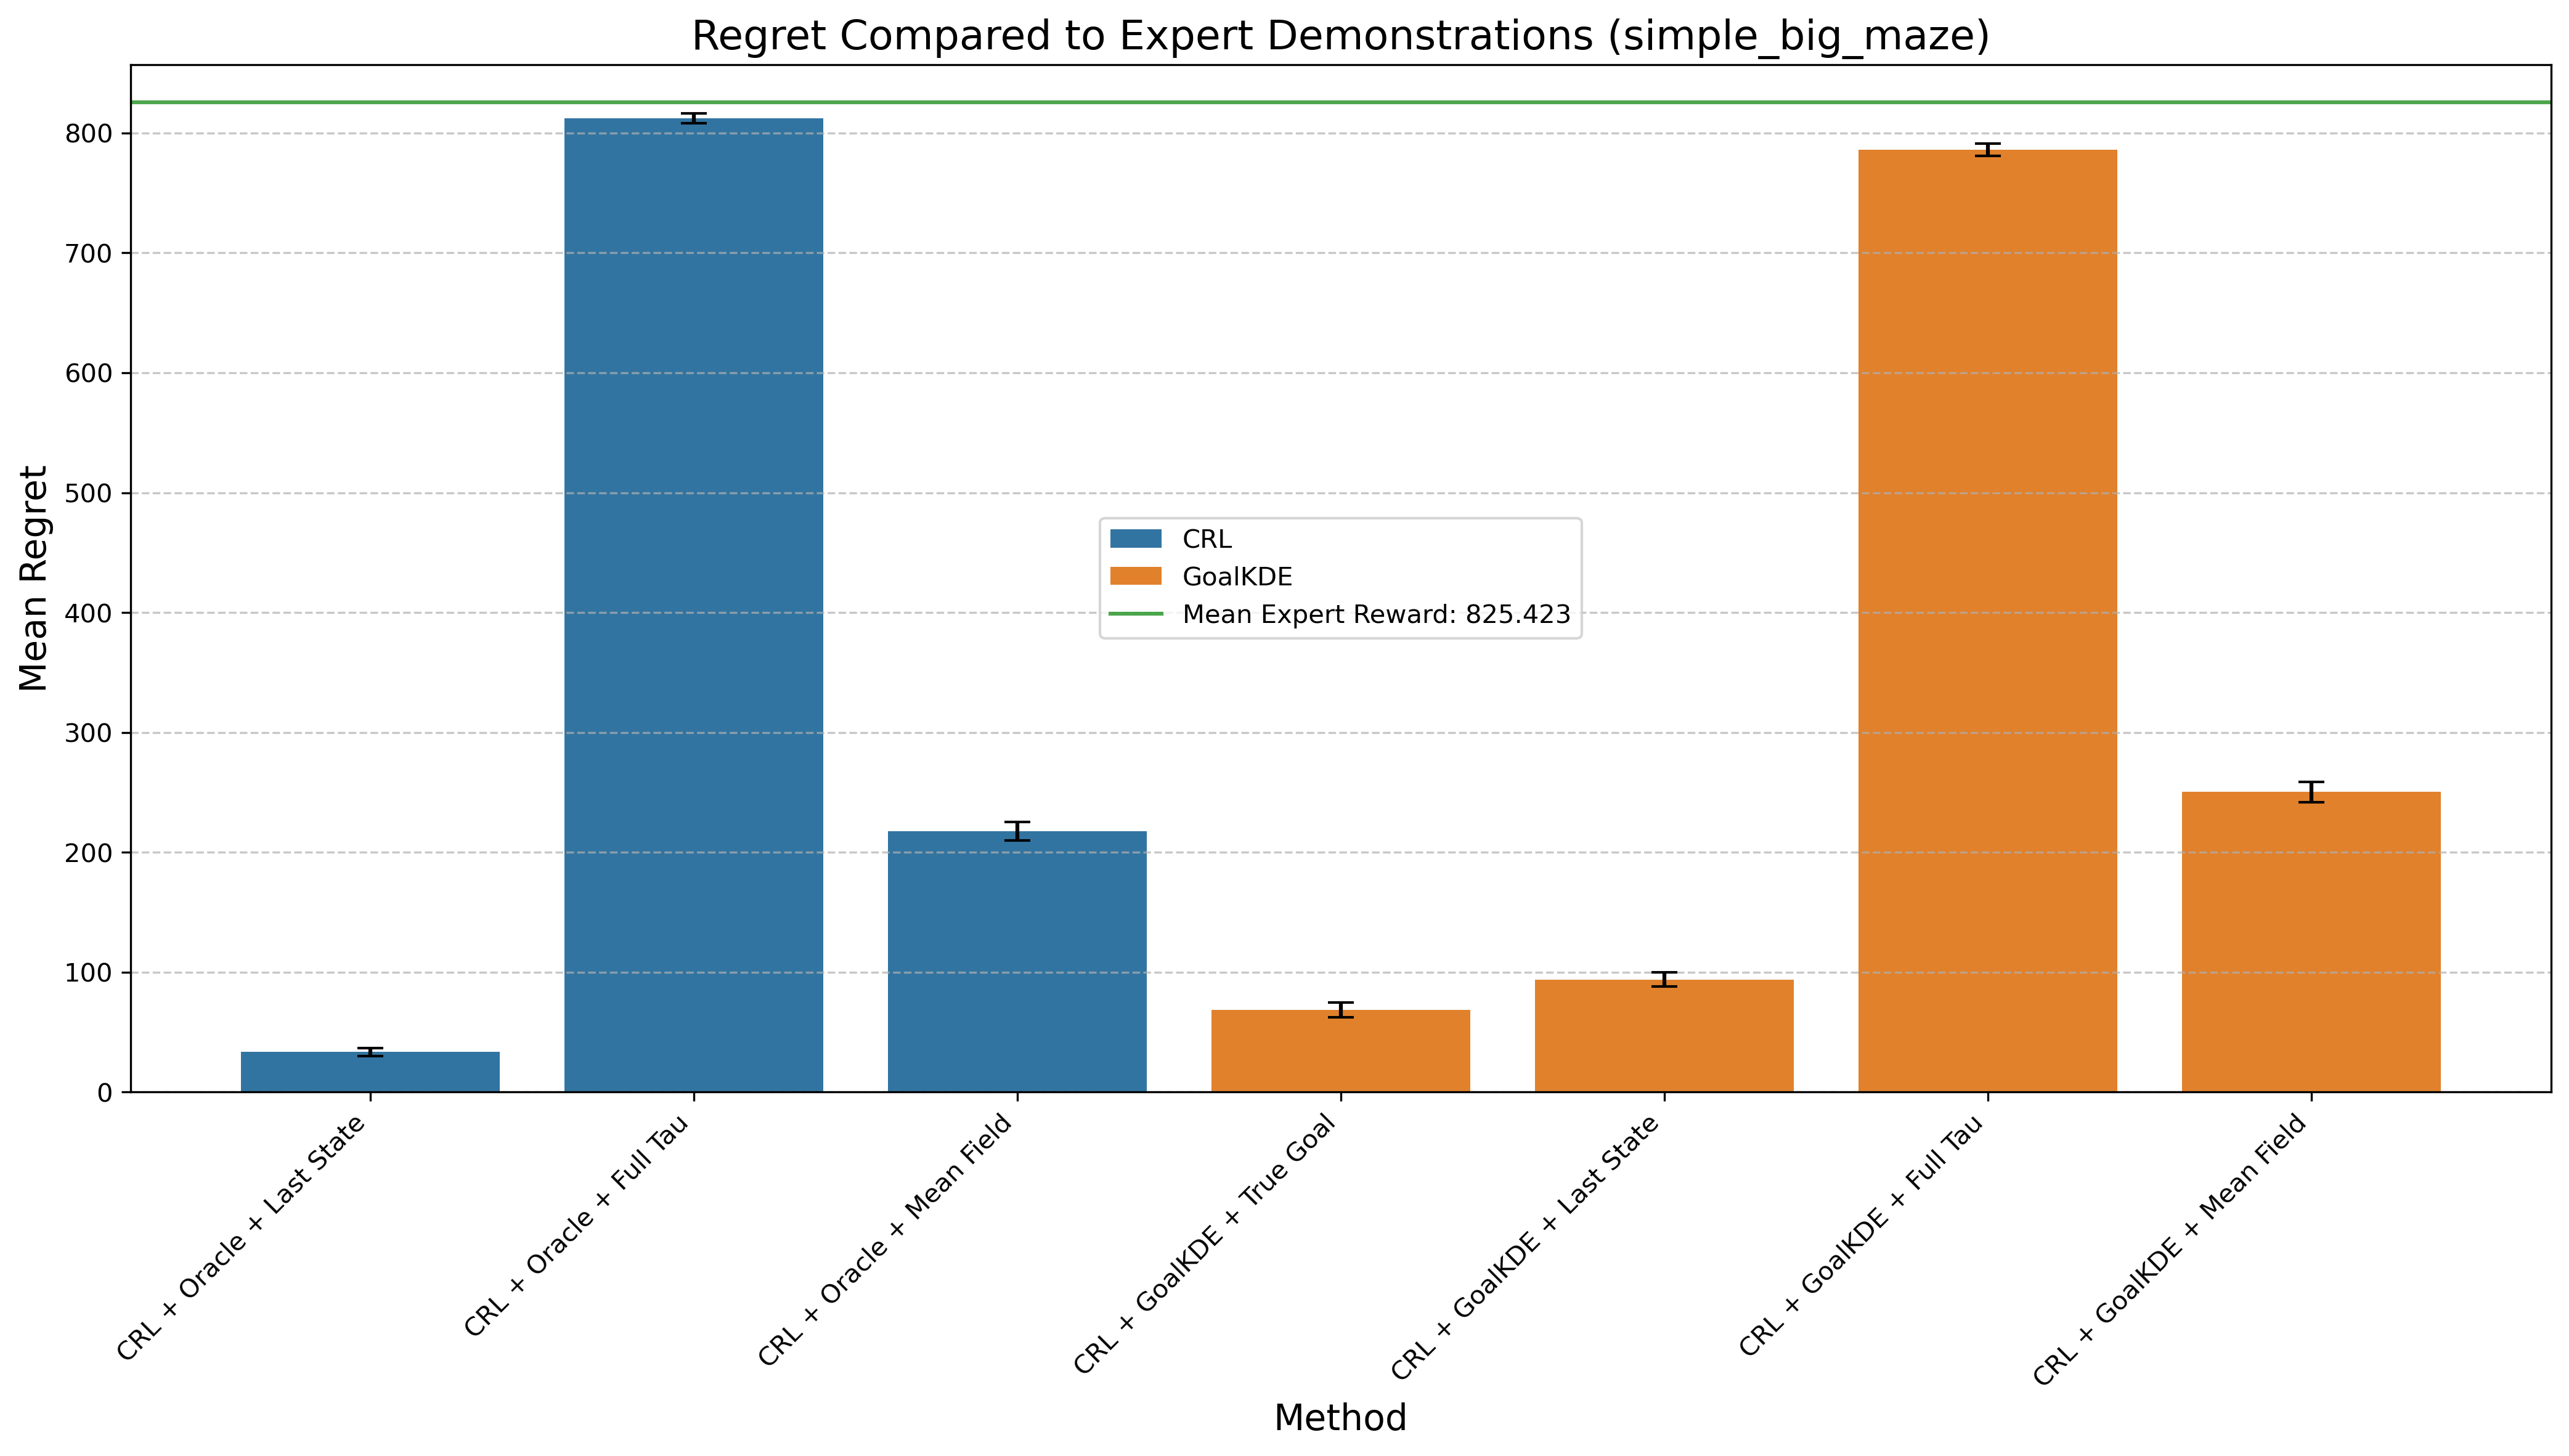

Values plotted in this chart, from the file beside it:
Method, Mean Difference, Std Error, Method Type
CRL + Oracle + Last State, 33.47, 3.391, CRL
CRL + Oracle + Full Tau, 812.3, 4.074, CRL
CRL + Oracle + Mean Field, 217.6, 7.628, CRL
CRL + GoalKDE + True Goal, 68.52, 6.148, GoalKDE
CRL + GoalKDE + Last State, 93.95, 5.769, GoalKDE
CRL + GoalKDE + Full Tau, 786, 5.164, GoalKDE
CRL + GoalKDE + Mean Field, 250.3, 8.399, GoalKDE
